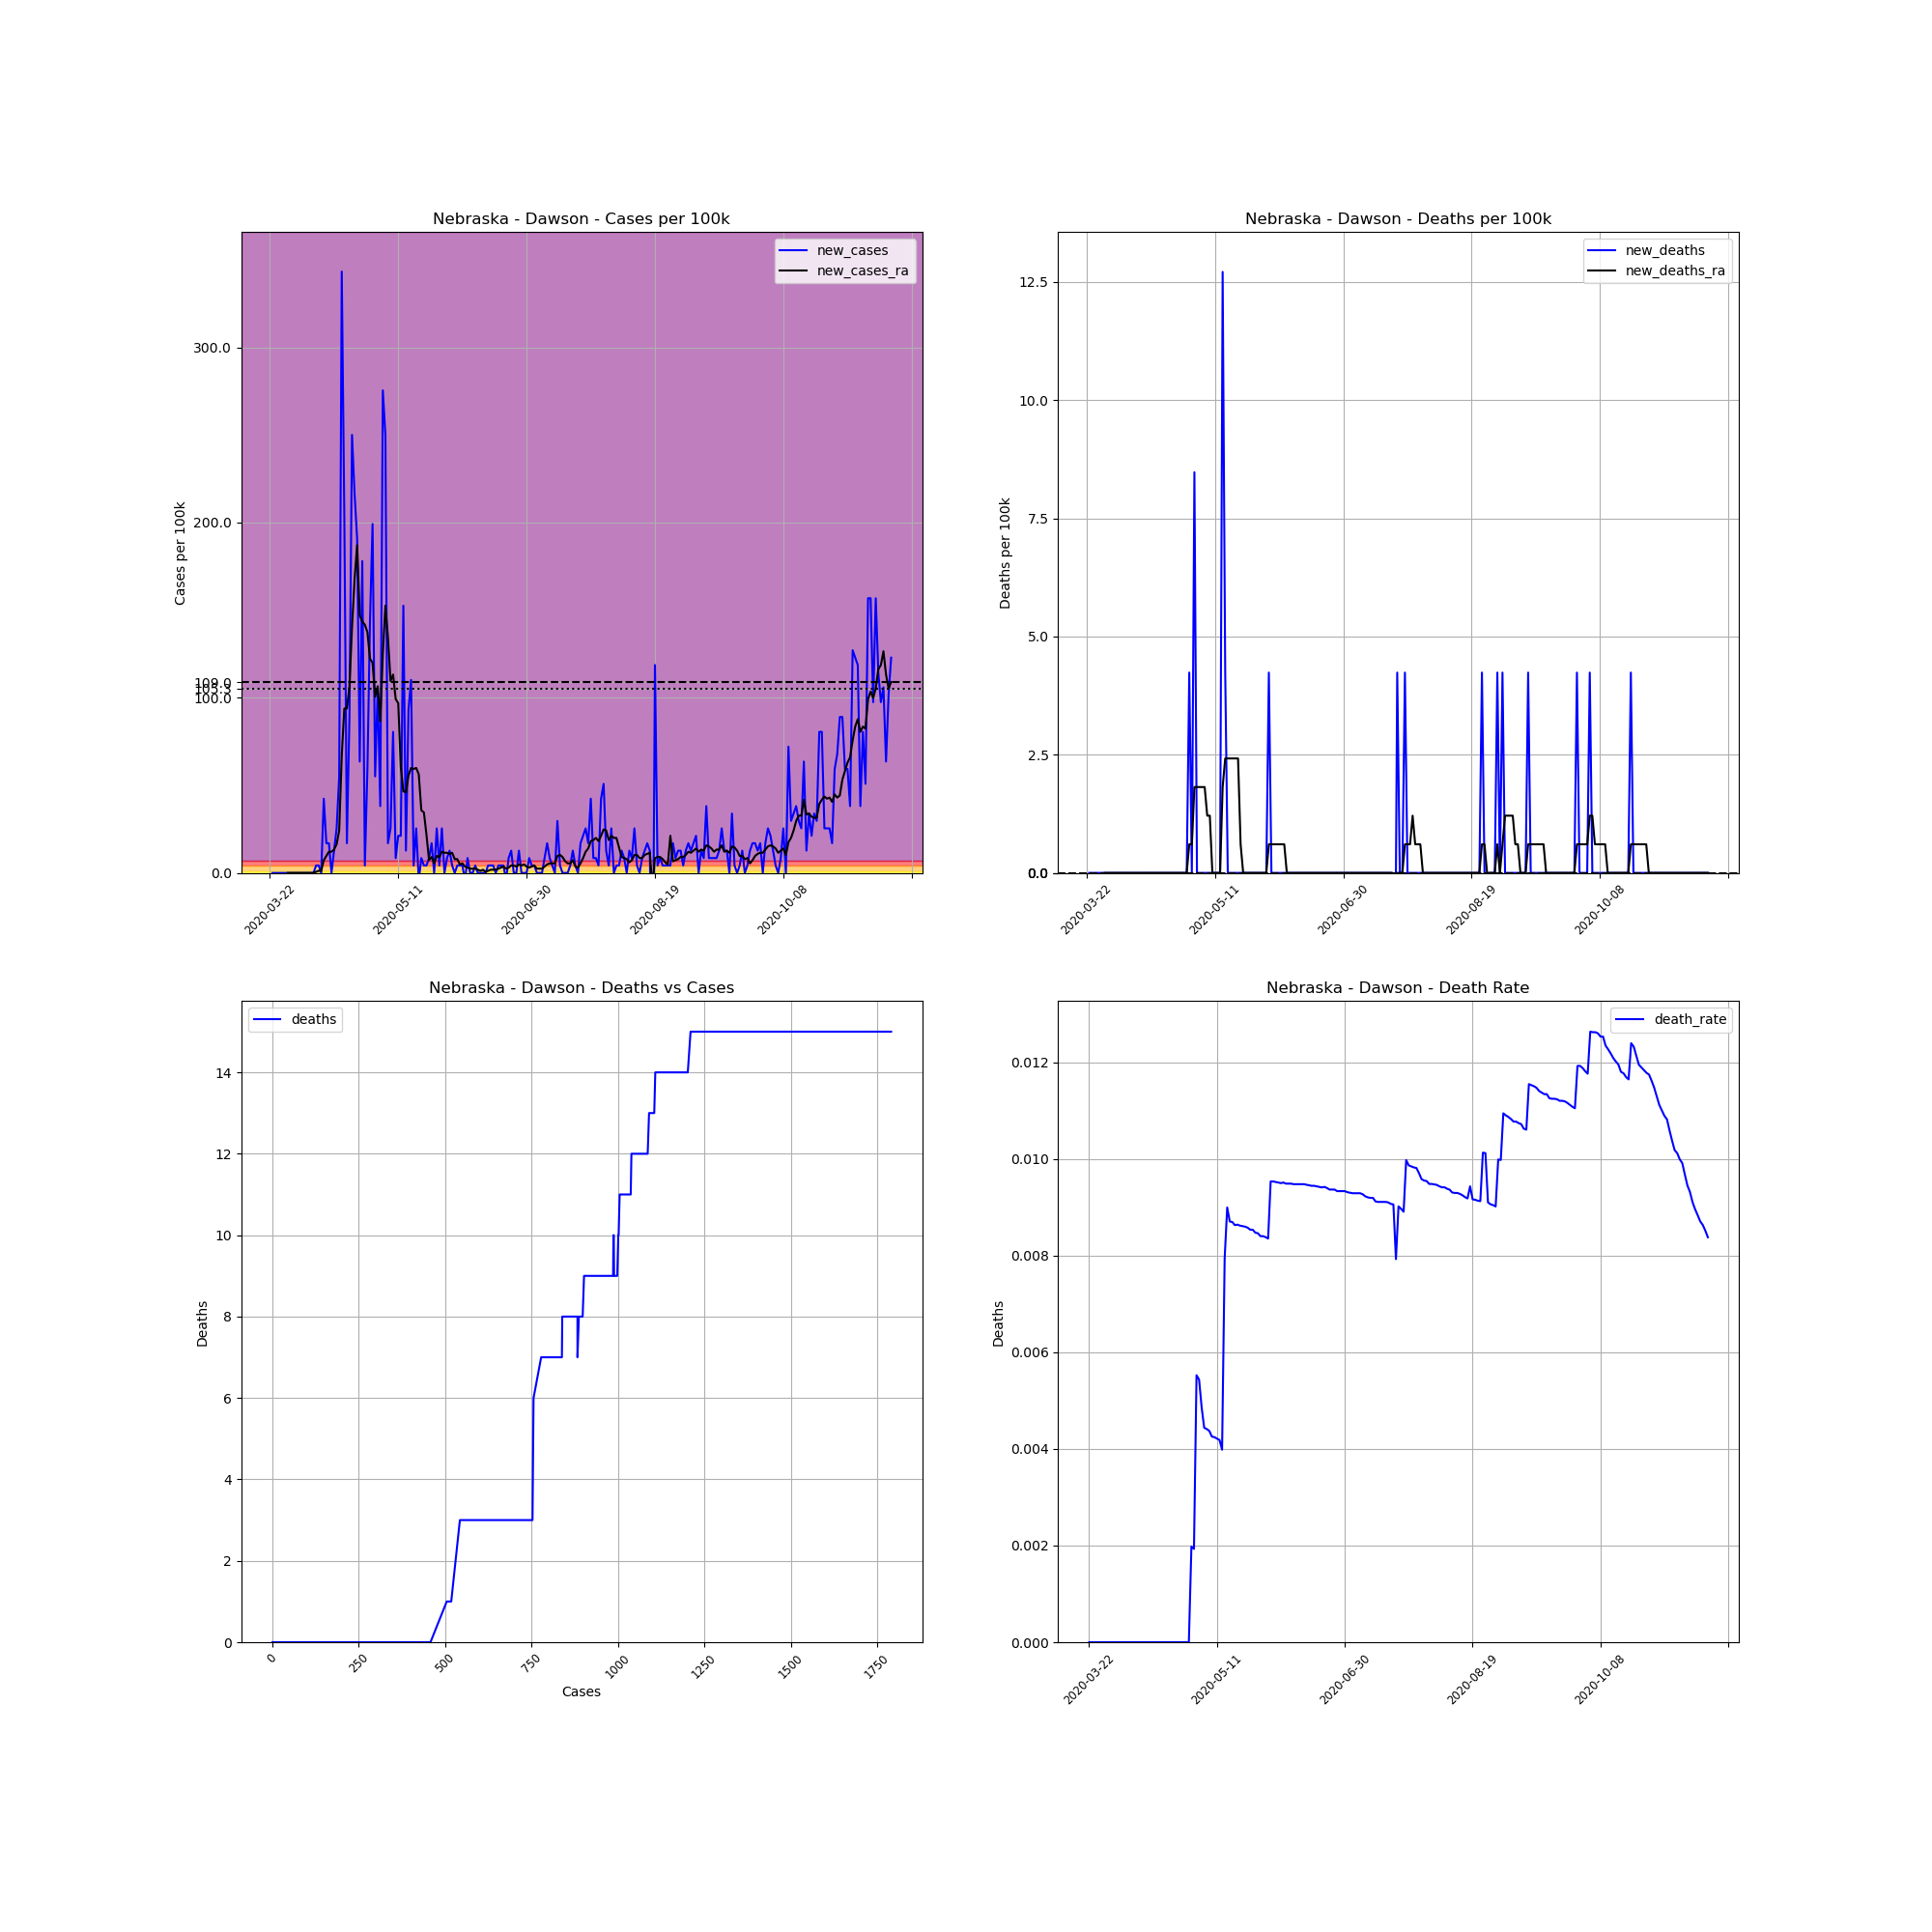

The table this chart was drawn from, first rows:
, date, county, state, fips, cases, deaths, COUNTY, STNAME, CTYNAME, POPESTIMATE2019, cases_per_100k, deaths_per_100k, death_rate, new_cases, new_deaths, new_cases_ra, new_deaths_ra
266520, 2020-03-22, Dawson, Nebraska, 31047, 1, 0, 47, Nebraska, Dawson, 23595, 4.238, 0.0, 0.0, , , , 
266521, 2020-03-23, Dawson, Nebraska, 31047, 1, 0, 47, Nebraska, Dawson, 23595, 4.238, 0.0, 0.0, 0.0, 0.0, , 
266522, 2020-03-24, Dawson, Nebraska, 31047, 1, 0, 47, Nebraska, Dawson, 23595, 4.238, 0.0, 0.0, 0.0, 0.0, , 
266523, 2020-03-25, Dawson, Nebraska, 31047, 1, 0, 47, Nebraska, Dawson, 23595, 4.238, 0.0, 0.0, 0.0, 0.0, , 
266524, 2020-03-26, Dawson, Nebraska, 31047, 1, 0, 47, Nebraska, Dawson, 23595, 4.238, 0.0, 0.0, 0.0, 0.0, , 
266525, 2020-03-27, Dawson, Nebraska, 31047, 1, 0, 47, Nebraska, Dawson, 23595, 4.238, 0.0, 0.0, 0.0, 0.0, , 
266526, 2020-03-28, Dawson, Nebraska, 31047, 1, 0, 47, Nebraska, Dawson, 23595, 4.238, 0.0, 0.0, 0.0, 0.0, , 
266527, 2020-03-29, Dawson, Nebraska, 31047, 1, 0, 47, Nebraska, Dawson, 23595, 4.238, 0.0, 0.0, 0.0, 0.0, 0.0, 0.0
266528, 2020-03-30, Dawson, Nebraska, 31047, 1, 0, 47, Nebraska, Dawson, 23595, 4.238, 0.0, 0.0, 0.0, 0.0, 0.0, 0.0
266529, 2020-03-31, Dawson, Nebraska, 31047, 1, 0, 47, Nebraska, Dawson, 23595, 4.238, 0.0, 0.0, 0.0, 0.0, 0.0, 0.0
266530, 2020-04-01, Dawson, Nebraska, 31047, 1, 0, 47, Nebraska, Dawson, 23595, 4.238, 0.0, 0.0, 0.0, 0.0, 0.0, 0.0
266531, 2020-04-02, Dawson, Nebraska, 31047, 1, 0, 47, Nebraska, Dawson, 23595, 4.238, 0.0, 0.0, 0.0, 0.0, 0.0, 0.0
266532, 2020-04-03, Dawson, Nebraska, 31047, 1, 0, 47, Nebraska, Dawson, 23595, 4.238, 0.0, 0.0, 0.0, 0.0, 0.0, 0.0
266533, 2020-04-04, Dawson, Nebraska, 31047, 1, 0, 47, Nebraska, Dawson, 23595, 4.238, 0.0, 0.0, 0.0, 0.0, 0.0, 0.0
266534, 2020-04-05, Dawson, Nebraska, 31047, 1, 0, 47, Nebraska, Dawson, 23595, 4.238, 0.0, 0.0, 0.0, 0.0, 0.0, 0.0
266535, 2020-04-06, Dawson, Nebraska, 31047, 1, 0, 47, Nebraska, Dawson, 23595, 4.238, 0.0, 0.0, 0.0, 0.0, 0.0, 0.0
266536, 2020-04-07, Dawson, Nebraska, 31047, 1, 0, 47, Nebraska, Dawson, 23595, 4.238, 0.0, 0.0, 0.0, 0.0, 0.0, 0.0
266537, 2020-04-08, Dawson, Nebraska, 31047, 1, 0, 47, Nebraska, Dawson, 23595, 4.238, 0.0, 0.0, 0.0, 0.0, 0.0, 0.0
266538, 2020-04-09, Dawson, Nebraska, 31047, 2, 0, 47, Nebraska, Dawson, 23595, 8.476, 0.0, 0.0, 4.238, 0.0, 0.6055, 0.0
266539, 2020-04-10, Dawson, Nebraska, 31047, 3, 0, 47, Nebraska, Dawson, 23595, 12.71, 0.0, 0.0, 4.238, 0.0, 1.211, 0.0
266540, 2020-04-11, Dawson, Nebraska, 31047, 3, 0, 47, Nebraska, Dawson, 23595, 12.71, 0.0, 0.0, 0.0, 0.0, 1.211, 0.0
266541, 2020-04-12, Dawson, Nebraska, 31047, 13, 0, 47, Nebraska, Dawson, 23595, 55.1, 0.0, 0.0, 42.38, 0.0, 7.265, 0.0
266542, 2020-04-13, Dawson, Nebraska, 31047, 17, 0, 47, Nebraska, Dawson, 23595, 72.05, 0.0, 0.0, 16.95, 0.0, 9.687, 0.0
266543, 2020-04-14, Dawson, Nebraska, 31047, 21, 0, 47, Nebraska, Dawson, 23595, 89, 0.0, 0.0, 16.95, 0.0, 12.11, 0.0
266544, 2020-04-15, Dawson, Nebraska, 31047, 21, 0, 47, Nebraska, Dawson, 23595, 89, 0.0, 0.0, 0.0, 0.0, 12.11, 0.0
266545, 2020-04-16, Dawson, Nebraska, 31047, 24, 0, 47, Nebraska, Dawson, 23595, 101.7, 0.0, 0.0, 12.71, 0.0, 13.32, 0.0
266546, 2020-04-17, Dawson, Nebraska, 31047, 30, 0, 47, Nebraska, Dawson, 23595, 127.1, 0.0, 0.0, 25.43, 0.0, 16.35, 0.0
266547, 2020-04-18, Dawson, Nebraska, 31047, 43, 0, 47, Nebraska, Dawson, 23595, 182.2, 0.0, 0.0, 55.1, 0.0, 24.22, 0.0
266548, 2020-04-19, Dawson, Nebraska, 31047, 124, 0, 47, Nebraska, Dawson, 23595, 525.5, 0.0, 0.0, 343.3, 0.0, 67.21, 0.0
266549, 2020-04-20, Dawson, Nebraska, 31047, 172, 0, 47, Nebraska, Dawson, 23595, 729, 0.0, 0.0, 203.4, 0.0, 93.85, 0.0
266550, 2020-04-21, Dawson, Nebraska, 31047, 176, 0, 47, Nebraska, Dawson, 23595, 745.9, 0.0, 0.0, 16.95, 0.0, 93.85, 0.0
266551, 2020-04-22, Dawson, Nebraska, 31047, 197, 0, 47, Nebraska, Dawson, 23595, 834.9, 0.0, 0.0, 89, 0.0, 106.6, 0.0
266552, 2020-04-23, Dawson, Nebraska, 31047, 256, 0, 47, Nebraska, Dawson, 23595, 1085, 0.0, 0.0, 250.1, 0.0, 140.5, 0.0
266553, 2020-04-24, Dawson, Nebraska, 31047, 307, 0, 47, Nebraska, Dawson, 23595, 1301, 0.0, 0.0, 216.1, 0.0, 167.7, 0.0
266554, 2020-04-25, Dawson, Nebraska, 31047, 352, 0, 47, Nebraska, Dawson, 23595, 1492, 0.0, 0.0, 190.7, 0.0, 187.1, 0.0
266555, 2020-04-26, Dawson, Nebraska, 31047, 367, 0, 47, Nebraska, Dawson, 23595, 1555, 0.0, 0.0, 63.57, 0.0, 147.1, 0.0
266556, 2020-04-27, Dawson, Nebraska, 31047, 409, 0, 47, Nebraska, Dawson, 23595, 1733, 0.0, 0.0, 178, 0.0, 143.5, 0.0
266557, 2020-04-28, Dawson, Nebraska, 31047, 410, 0, 47, Nebraska, Dawson, 23595, 1738, 0.0, 0.0, 4.238, 0.0, 141.7, 0.0
266558, 2020-04-29, Dawson, Nebraska, 31047, 424, 0, 47, Nebraska, Dawson, 23595, 1797, 0.0, 0.0, 59.33, 0.0, 137.4, 0.0
266559, 2020-04-30, Dawson, Nebraska, 31047, 458, 0, 47, Nebraska, Dawson, 23595, 1941, 0.0, 0.0, 144.1, 0.0, 122.3, 0.0
266560, 2020-05-01, Dawson, Nebraska, 31047, 505, 1, 47, Nebraska, Dawson, 23595, 2140, 4.238, 0.00198, 199.2, 4.238, 119.9, 0.6055
266561, 2020-05-02, Dawson, Nebraska, 31047, 518, 1, 47, Nebraska, Dawson, 23595, 2195, 4.238, 0.001931, 55.1, 0.0, 100.5, 0.6055
266562, 2020-05-03, Dawson, Nebraska, 31047, 543, 3, 47, Nebraska, Dawson, 23595, 2301, 12.71, 0.005525, 106, 8.476, 106.6, 1.816
266563, 2020-05-04, Dawson, Nebraska, 31047, 552, 3, 47, Nebraska, Dawson, 23595, 2339, 12.71, 0.005435, 38.14, 0.0, 86.58, 1.816
266564, 2020-05-05, Dawson, Nebraska, 31047, 617, 3, 47, Nebraska, Dawson, 23595, 2615, 12.71, 0.004862, 275.5, 0.0, 125.3, 1.816
266565, 2020-05-06, Dawson, Nebraska, 31047, 676, 3, 47, Nebraska, Dawson, 23595, 2865, 12.71, 0.004438, 250.1, 0.0, 152.6, 1.816
266566, 2020-05-07, Dawson, Nebraska, 31047, 680, 3, 47, Nebraska, Dawson, 23595, 2882, 12.71, 0.004412, 16.95, 0.0, 134.4, 1.816
266567, 2020-05-08, Dawson, Nebraska, 31047, 686, 3, 47, Nebraska, Dawson, 23595, 2907, 12.71, 0.004373, 25.43, 0.0, 109.6, 1.211
266568, 2020-05-09, Dawson, Nebraska, 31047, 705, 3, 47, Nebraska, Dawson, 23595, 2988, 12.71, 0.004255, 80.53, 0.0, 113.2, 1.211
266569, 2020-05-10, Dawson, Nebraska, 31047, 707, 3, 47, Nebraska, Dawson, 23595, 2996, 12.71, 0.004243, 8.476, 0.0, 99.29, 0.0
266570, 2020-05-11, Dawson, Nebraska, 31047, 712, 3, 47, Nebraska, Dawson, 23595, 3018, 12.71, 0.004213, 21.19, 0.0, 96.87, 0.0
266571, 2020-05-12, Dawson, Nebraska, 31047, 717, 3, 47, Nebraska, Dawson, 23595, 3039, 12.71, 0.004184, 21.19, 0.0, 60.55, 0.0
266572, 2020-05-13, Dawson, Nebraska, 31047, 753, 3, 47, Nebraska, Dawson, 23595, 3191, 12.71, 0.003984, 152.6, 0.0, 46.62, 0.0
266573, 2020-05-14, Dawson, Nebraska, 31047, 756, 6, 47, Nebraska, Dawson, 23595, 3204, 25.43, 0.007937, 12.71, 12.71, 46.01, 1.816
266574, 2020-05-15, Dawson, Nebraska, 31047, 778, 7, 47, Nebraska, Dawson, 23595, 3297, 29.67, 0.008997, 93.24, 4.238, 55.7, 2.422
266575, 2020-05-16, Dawson, Nebraska, 31047, 804, 7, 47, Nebraska, Dawson, 23595, 3408, 29.67, 0.008706, 110.2, 0.0, 59.94, 2.422
266576, 2020-05-17, Dawson, Nebraska, 31047, 805, 7, 47, Nebraska, Dawson, 23595, 3412, 29.67, 0.008696, 4.238, 0.0, 59.33, 2.422
266577, 2020-05-18, Dawson, Nebraska, 31047, 811, 7, 47, Nebraska, Dawson, 23595, 3437, 29.67, 0.008631, 25.43, 0.0, 59.94, 2.422
266578, 2020-05-19, Dawson, Nebraska, 31047, 810, 7, 47, Nebraska, Dawson, 23595, 3433, 29.67, 0.008642, -4.238, 0.0, 56.31, 2.422
266579, 2020-05-20, Dawson, Nebraska, 31047, 812, 7, 47, Nebraska, Dawson, 23595, 3441, 29.67, 0.008621, 8.476, 0.0, 35.72, 2.422
... 183 more rows
